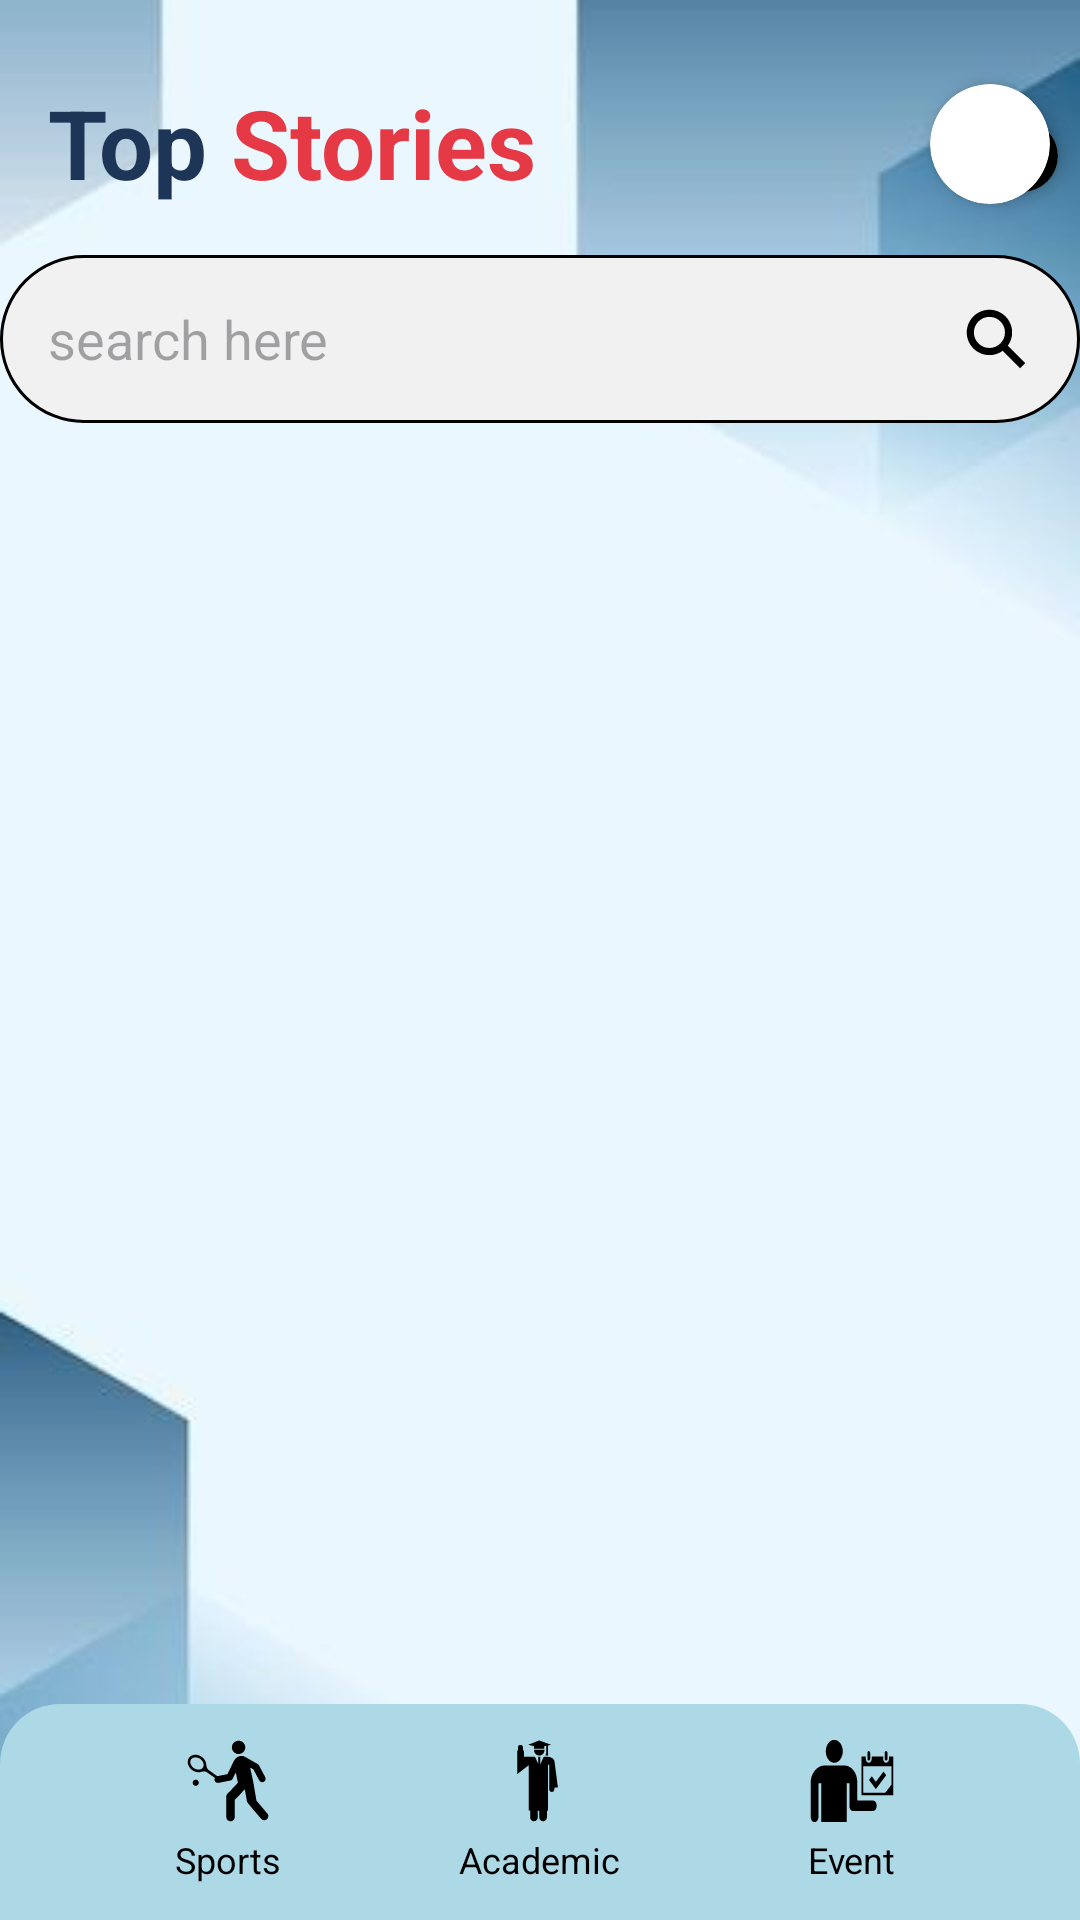

Write the Android layout XML for this screen, with the resource values it uses.
<!-- AndroidManifest.xml: application theme Theme.FOTPULSE -->
<!-- res/layout/activity_news_screen1.xml -->
<?xml version="1.0" encoding="utf-8"?>
<androidx.constraintlayout.widget.ConstraintLayout xmlns:android="http://schemas.android.com/apk/res/android"
    xmlns:app="http://schemas.android.com/apk/res-auto"
    xmlns:tools="http://schemas.android.com/tools"
    android:id="@+id/main"
    android:layout_width="match_parent"
    android:layout_height="match_parent"
    android:background="@drawable/background"
    tools:context=".News_Screen_1">


    <TextView
        android:id="@+id/textView"
        android:layout_width="wrap_content"
        android:layout_height="wrap_content"
        android:layout_marginStart="16dp"
        android:layout_marginTop="26dp"
        android:text="Top"
        android:textColor="#1D3557"
        android:textSize="32sp"
        android:textStyle="bold"
        app:layout_constraintStart_toStartOf="parent"
        app:layout_constraintTop_toTopOf="parent" />

    <TextView
        android:id="@+id/textView2"
        android:layout_width="wrap_content"
        android:layout_height="wrap_content"
        android:layout_marginTop="26dp"
        android:text=" Stories"
        android:textColor="#E63946"
        android:textSize="32sp"
        android:textStyle="bold"
        app:layout_constraintStart_toEndOf="@id/textView"
        app:layout_constraintTop_toTopOf="parent" />

    <androidx.cardview.widget.CardView
        android:id="@+id/cardView2"
        android:layout_width="24dp"
        android:layout_height="24dp"
        android:layout_marginTop="40dp"
        app:cardCornerRadius="100dp"
        app:cardElevation="4dp"
        android:layout_marginLeft="150dp"
        app:layout_constraintStart_toEndOf="@id/textView2"
        app:layout_constraintTop_toTopOf="parent">

        <ImageView
            android:id="@+id/info_img"
            android:layout_width="24dp"
            android:layout_height="24dp"
            android:contentDescription="info"
            android:scaleType="centerCrop"
            android:src="@drawable/info" />
    </androidx.cardview.widget.CardView>

    <androidx.cardview.widget.CardView
        android:id="@+id/cardView"
        android:layout_width="40dp"
        android:layout_height="40dp"
        android:layout_marginTop="28dp"
        app:cardCornerRadius="100dp"
        app:cardElevation="4dp"
        android:layout_marginRight="10dp"
        app:layout_constraintEnd_toEndOf="parent"
        app:layout_constraintTop_toTopOf="parent">

        <ImageView
            android:id="@+id/user_info"
            android:layout_width="40dp"
            android:layout_height="40dp"
            android:contentDescription="usericon"
            android:scaleType="centerCrop"
            android:src="@drawable/usersicon" />
    </androidx.cardview.widget.CardView>


    <EditText
        android:id="@+id/editText2"
        android:layout_width="360dp"
        android:layout_height="56dp"
        android:layout_marginTop="16dp"
        android:background="@drawable/search_bg"
        android:drawableEnd="@drawable/search_sharp_svgrepo_com"
        android:drawablePadding="8dp"
        android:hint="search here"
        android:inputType="text"
        android:padding="16dp"
        app:layout_constraintTop_toBottomOf="@id/textView2"
        app:layout_constraintStart_toStartOf="parent"
        app:layout_constraintEnd_toEndOf="parent" />


    <androidx.recyclerview.widget.RecyclerView
        android:id="@+id/newsRecyclerView"
        android:layout_width="match_parent"
        android:layout_height="0dp"
        android:layout_marginTop="10dp"
        android:contentDescription="News list"
        app:layout_constraintTop_toBottomOf="@id/editText2"
        app:layout_constraintBottom_toTopOf="@id/customBottomNav"
        app:layout_constraintStart_toStartOf="parent"
        app:layout_constraintEnd_toEndOf="parent" />


    <LinearLayout
        android:id="@+id/customBottomNav"
        android:layout_width="match_parent"
        android:layout_height="72dp"
        android:orientation="horizontal"
        android:background="@drawable/navbar_corner"
        android:paddingHorizontal="24dp"
        android:gravity="center"
        app:layout_constraintBottom_toBottomOf="parent">


        <LinearLayout
            android:id="@+id/nav_sports"
            android:layout_width="0dp"
            android:layout_height="match_parent"
            android:layout_weight="1"
            android:orientation="vertical"
            android:gravity="center"
            android:clickable="true"
            android:focusable="true"
            android:background="@drawable/nav_item_selector">

            <ImageView
                android:id="@+id/icon_sports"
                android:layout_width="28dp"
                android:layout_height="28dp"
                android:src="@drawable/tennis_svgrepo_com"
                android:contentDescription="Sports" />

            <TextView
                android:id="@+id/label_sports"
                android:layout_width="wrap_content"
                android:layout_height="wrap_content"
                android:text="Sports"
                android:textSize="12sp"
                android:textColor="@color/nav_text_color_selector"
                android:layout_marginTop="4dp" />
        </LinearLayout>


        <LinearLayout
            android:id="@+id/nav_academic"
            android:layout_width="0dp"
            android:layout_height="match_parent"
            android:layout_weight="1"
            android:orientation="vertical"
            android:gravity="center"
            android:clickable="true"
            android:focusable="true"
            android:background="@drawable/nav_item_selector">

            <ImageView
                android:id="@+id/icon_academic"
                android:layout_width="28dp"
                android:layout_height="28dp"
                android:src="@drawable/academic"
                android:contentDescription="Academic" />

            <TextView
                android:id="@+id/label_academic"
                android:layout_width="wrap_content"
                android:layout_height="wrap_content"
                android:text="Academic"
                android:textSize="12sp"
                android:textColor="@color/nav_text_color_selector"
                android:layout_marginTop="4dp" />
        </LinearLayout>


        <LinearLayout
            android:id="@+id/nav_event"
            android:layout_width="0dp"
            android:layout_height="match_parent"
            android:layout_weight="1"
            android:orientation="vertical"
            android:gravity="center"
            android:clickable="true"
            android:focusable="true"
            android:background="@drawable/nav_item_selector">

            <ImageView
                android:id="@+id/icon_event"
                android:layout_width="28dp"
                android:layout_height="28dp"
                android:src="@drawable/event"
                android:contentDescription="Event" />

            <TextView
                android:id="@+id/label_event"
                android:layout_width="wrap_content"
                android:layout_height="wrap_content"
                android:text="Event"
                android:textSize="12sp"
                android:textColor="@color/nav_text_color_selector"
                android:layout_marginTop="4dp" />
        </LinearLayout>
    </LinearLayout>

</androidx.constraintlayout.widget.ConstraintLayout>
<!-- resources referenced by this layout -->
<resources>
  <!-- drawable academic (drawable) -->
  <vector xmlns:android="http://schemas.android.com/apk/res/android" android:height="24dp" android:viewportHeight="256" android:viewportWidth="256" android:width="24dp">
        
      <path android:fillColor="#000000" android:pathData="M110,30h31v-8l6,-1.2v22.6l-2.2,6.7h8.6l-1.4,-5.2v-25l9.8,-2.3L125.5,4.4L92.4,17.5c0.1,0 17.6,4.4 17.6,4.4V30z"/>
        
      <path android:fillColor="#000000" android:pathData="M110,34.4c0,8.7 7.1,15.9 15.8,15.9c8.7,0 15.8,-7.2 15.8,-16c0,-0.4 -0.1,-1.3 -0.1,-1.3h-31.3C110.1,33 110,34 110,34.4z"/>
        
      <path android:fillColor="#000000" android:pathData="M171.9,148h10.7l-9.8,-75.4c0,-12 -10.6,-18.3 -21.5,-18.3l-11.9,0L129,76.9V54h-6v22.7l-10.3,-22.3L79,54.4V35h-3V25h-0.2c-0.2,-5 -3.4,-7 -7.4,-7c-4,0 -7.2,2 -7.4,7h0v10h-2v71.8l34.6,-26.9L93.4,218l4.6,0.2v21.5c0,6 5.5,11 11.5,11c6,0 11.5,-4.9 11.5,-11V219h5v20.8c0,6 5.5,11 11.5,11c6,0 11.5,-4.9 11.5,-11v-21.5l3.4,0.2l0.1,-139.8l3.6,-0.2l-0.1,75.3c0.2,4.1 3.7,7.6 8,7.6c4.4,0 7.8,-3.4 7.8,-7.9C171.8,153.3 171.9,148 171.9,148z"/>
      
  </vector>
  <!-- drawable nav_item_selector (drawable) -->
  <?xml version="1.0" encoding="utf-8"?>
  <selector xmlns:android="http://schemas.android.com/apk/res/android">
      <item android:state_selected="true" android:drawable="@drawable/nav_item_selected_bg" />
      <item android:drawable="@android:color/transparent" />
  </selector>
  <!-- drawable navbar_corner (drawable) -->
  <?xml version="1.0" encoding="utf-8"?>
  <shape xmlns:android="http://schemas.android.com/apk/res/android"
      android:shape="rectangle"
      >
      <solid android:color="#ADD8E6" />
      <corners android:topLeftRadius="20dp"
          android:topRightRadius="20dp"/>
  
  
  
  
  
  </shape>
  <!-- drawable search_bg (drawable) -->
  <?xml version="1.0" encoding="utf-8"?>
  <shape xmlns:android="http://schemas.android.com/apk/res/android"
      android:shape="rectangle"
      >
  
      <corners android:radius="28dp"/>
  
      <stroke android:width="1dip"  android:color="@color/black"/>
      <solid android:color="#F1F1F1 "/>
  
  
  
  
  
  
  </shape>
  <!-- drawable search_sharp_svgrepo_com (drawable) -->
  <vector xmlns:android="http://schemas.android.com/apk/res/android" android:height="24dp" android:viewportHeight="512" android:viewportWidth="512" android:width="24dp">
        
      <path android:fillColor="#000000" android:pathData="M464,428 L339.92,303.9a160.48,160.48 0,0 0,30.72 -94.58C370.64,120.37 298.27,48 209.32,48S48,120.37 48,209.32s72.37,161.32 161.32,161.32a160.48,160.48 0,0 0,94.58 -30.72L428,464ZM209.32,319.69A110.38,110.38 0,1 1,319.69 209.32,110.5 110.5,0 0,1 209.32,319.69Z"/>
      
  </vector>
  <style name="Theme.FOTPULSE" parent="Base.Theme.FOTPULSE" />
  <!-- drawable nav_item_selected_bg (drawable) -->
  <?xml version="1.0" encoding="utf-8"?>
  <shape xmlns:android="http://schemas.android.com/apk/res/android"
      android:shape="rectangle">
      <solid android:color="#E63946"/> 
      <corners android:radius="16dp" />
  </shape>
  <color name="black">#FF000000</color>
  <style name="Base.Theme.FOTPULSE" parent="Theme.Material3.DayNight.NoActionBar">
          
          
      </style>
</resources>
